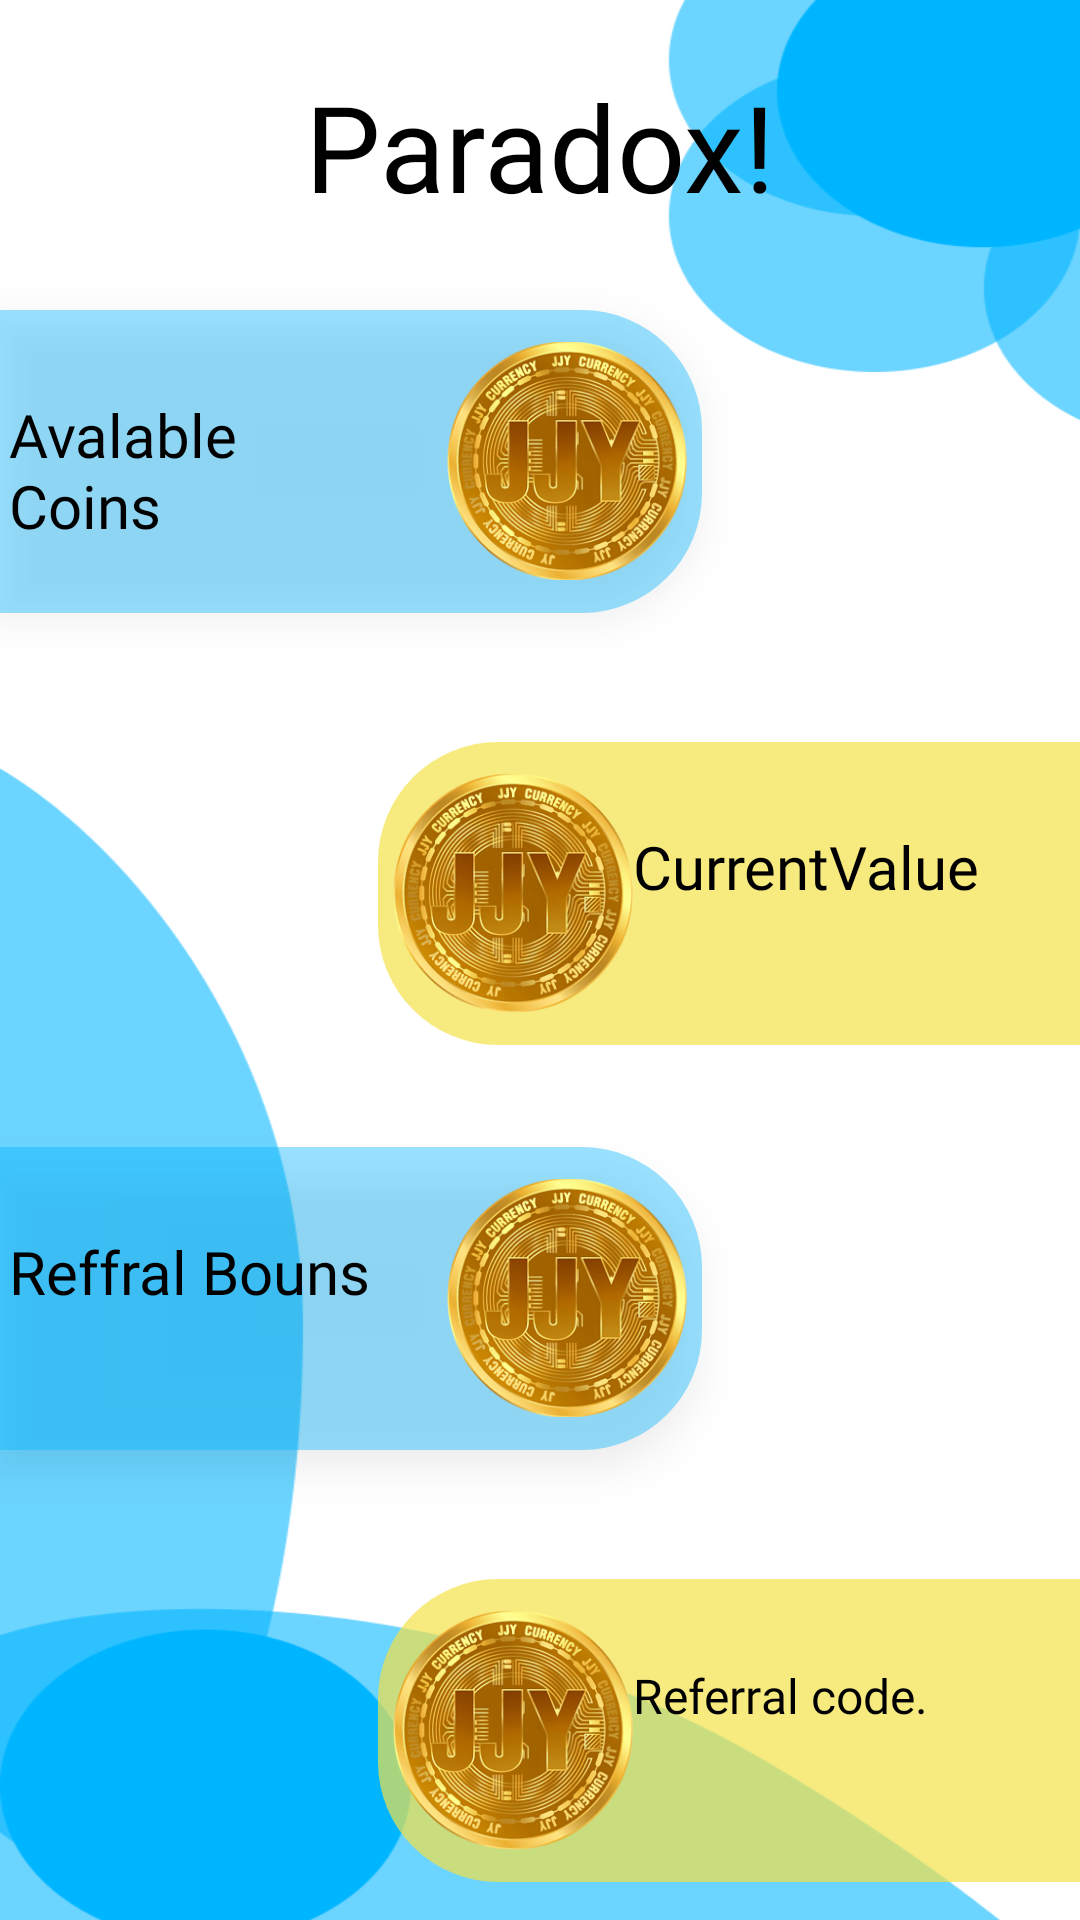

Produce the Android XML layout that renders to this screen, including the resource entries it uses.
<!-- AndroidManifest.xml: application theme Theme.JJYCoin -->
<!-- res/layout/fragment_home.xml -->
<?xml version="1.0" encoding="utf-8"?>
<RelativeLayout xmlns:android="http://schemas.android.com/apk/res/android"
    xmlns:app="http://schemas.android.com/apk/res-auto"
    xmlns:tools="http://schemas.android.com/tools"
    android:layout_width="match_parent"
    android:layout_height="match_parent"
    tools:context=".ui.home.HomeFragment"
    android:background="@drawable/homescreenui">


    <TextView
        android:layout_width="wrap_content"
        android:layout_height="wrap_content"
        android:layout_marginTop="22dp"
        android:id="@+id/Name"
        android:fontFamily="@font/coda"
        android:layout_centerHorizontal="true"
        android:text="Paradox!"
        android:textColor="@color/black"
        android:textSize="40sp" />

    <RelativeLayout
        android:layout_width="234dp"
        android:layout_height="101dp"
        android:background="@drawable/customshapeleft"
        android:layout_below="@+id/Name"
        android:id="@+id/AvalableCoinsRelativeLayout"
        android:elevation="8dp"
        android:layout_marginTop="28dp">

        <ImageView
            android:layout_width="80dp"
            android:layout_height="80dp"
            android:src="@drawable/logoo"
            android:layout_centerVertical="true"
            android:id="@+id/avalablecoininmage"
            android:layout_alignParentEnd="true"
            android:layout_marginEnd="5dp"
            android:elevation="8dp"/>

        <TextView
            android:layout_width="wrap_content"
            android:layout_height="wrap_content"
            android:layout_toStartOf="@+id/avalablecoininmage"
            android:layout_marginTop="28dp"
            android:fontFamily="@font/ibarra_real_nova"
            android:text="Avalable Coins"
            android:layout_alignParentStart="true"
            android:layout_marginEnd="20dp"
            android:layout_marginStart="3dp"
            android:id="@+id/AvalableCoinsTextView"
            android:textColor="@color/black"
            android:textSize="20dp" />

        <TextView
            android:layout_width="wrap_content"
            android:layout_height="wrap_content"
            android:layout_below="@id/AvalableCoinsTextView"
            android:layout_alignParentStart="true"
            android:layout_marginEnd="30dp"
            android:layout_toStartOf="@+id/avalablecoininmage"
            android:fontFamily="@font/ibarra_real_nova"
            android:text=""
            android:id="@+id/AvalableCoins"
            android:textAlignment="center"
            android:layout_marginBottom="13dp"
            android:textColor="@color/black"
            android:textSize="30dp" />
    </RelativeLayout>

    <RelativeLayout
        android:layout_width="234dp"
        android:layout_height="101dp"
        android:background="@drawable/customshaperight"
        android:layout_below="@+id/AvalableCoinsRelativeLayout"
        android:layout_alignParentEnd="true"
        android:layout_marginTop="43dp"
        android:id="@+id/CurrentValueRelativeLayout">

        <ImageView
            android:layout_width="80dp"
            android:layout_height="80dp"
            android:src="@drawable/logoo"
            android:layout_marginStart="5dp"
            android:layout_centerVertical="true"
            android:id="@+id/currentValueImage"
            android:elevation="8dp"/>

        <TextView
            android:layout_width="wrap_content"
            android:layout_height="wrap_content"
            android:layout_toEndOf="@+id/currentValueImage"
            android:layout_marginTop="28dp"
            android:fontFamily="@font/ibarra_real_nova"
            android:text="CurrentValue"
            android:layout_alignParentEnd="true"
            android:layout_marginEnd="20dp"
            android:id="@+id/CurrentValueTextView"
            android:textColor="@color/black"
            android:textSize="20dp" />

        <TextView
            android:layout_width="wrap_content"
            android:layout_height="wrap_content"
            android:layout_below="@id/CurrentValueTextView"
            android:layout_alignParentEnd="true"
            android:layout_marginEnd="30dp"
            android:layout_toEndOf="@+id/currentValueImage"
            android:fontFamily="@font/ibarra_real_nova"
            android:text=""
            android:id="@+id/CurrentValue"
            android:textAlignment="center"
            android:layout_marginBottom="13dp"
            android:textColor="@color/black"
            android:textSize="30dp" />
    </RelativeLayout>

    <RelativeLayout
        android:layout_width="234dp"
        android:layout_height="101dp"
        android:background="@drawable/customshapeleft"
        android:layout_below="@+id/CurrentValueRelativeLayout"
        android:id="@+id/ReffralBounsRelativeLayout"
        android:elevation="8dp"
        android:layout_marginTop="34dp">
        <ImageView
            android:layout_width="80dp"
            android:layout_height="80dp"
            android:src="@drawable/logoo"
            android:layout_centerVertical="true"
            android:id="@+id/ReffralBounsImage"
            android:layout_alignParentEnd="true"
            android:layout_marginEnd="5dp"
            android:elevation="8dp"/>

        <TextView
            android:layout_width="wrap_content"
            android:layout_height="wrap_content"
            android:layout_toStartOf="@+id/ReffralBounsImage"
            android:layout_marginTop="28dp"
            android:fontFamily="@font/ibarra_real_nova"
            android:text="Reffral Bouns"
            android:layout_alignParentStart="true"
            android:layout_marginEnd="20dp"
            android:layout_marginStart="3dp"
            android:id="@+id/ReffralBounsTextView"
            android:textColor="@color/black"
            android:textSize="20dp" />

        <TextView
            android:layout_width="wrap_content"
            android:layout_height="wrap_content"
            android:layout_below="@id/ReffralBounsTextView"
            android:layout_alignParentStart="true"
            android:layout_marginEnd="20dp"
            android:layout_marginStart="3dp"
            android:layout_toStartOf="@+id/ReffralBounsImage"
            android:fontFamily="@font/ibarra_real_nova"
            android:text=""
            android:id="@+id/ReffralBouns"
            android:textAlignment="center"
            android:layout_marginBottom="13dp"
            android:textColor="@color/black"
            android:textSize="30dp" />
    </RelativeLayout>

    <RelativeLayout
        android:layout_width="234dp"
        android:layout_height="101dp"
        android:background="@drawable/customshaperight"
        android:layout_below="@+id/ReffralBounsRelativeLayout"
        android:layout_alignParentEnd="true"
        android:layout_marginTop="43dp">

        <ImageView
            android:layout_width="80dp"
            android:layout_height="80dp"
            android:src="@drawable/logoo"
            android:layout_marginStart="5dp"
            android:layout_centerVertical="true"
            android:id="@+id/LastKnownValueImage"
            android:elevation="8dp"/>

        <TextView
            android:layout_width="wrap_content"
            android:layout_height="wrap_content"
            android:layout_toEndOf="@+id/LastKnownValueImage"
            android:layout_marginTop="28dp"
            android:fontFamily="@font/ibarra_real_nova"
            android:text="Referral code."
            android:layout_alignParentEnd="true"
            android:layout_marginEnd="20dp"
            android:id="@+id/ReffralCodeTextView"
            android:textColor="@color/black"
            android:textSize="16dp" />

        <TextView
            android:layout_width="wrap_content"
            android:layout_height="wrap_content"
            android:layout_below="@id/ReffralCodeTextView"
            android:layout_alignParentEnd="true"
            android:layout_marginEnd="30dp"
            android:layout_toEndOf="@+id/LastKnownValueImage"
            android:fontFamily="@font/ibarra_real_nova"
            android:text=""
            android:singleLine="true"
            android:marqueeRepeatLimit="marquee_forever"
            android:ellipsize="marquee"
            android:id="@+id/reffralcodeHome"
            android:textAlignment="center"
            android:layout_marginBottom="13dp"
            android:textColor="@color/black"
            android:textSize="@dimen/_15sdp" />
    </RelativeLayout>

</RelativeLayout>
<!-- resources referenced by this layout -->
<resources>
  <color name="black">#FF000000</color>
  <!-- drawable customshapeleft (drawable) -->
  <?xml version="1.0" encoding="utf-8"?>
  <shape xmlns:android="http://schemas.android.com/apk/res/android">
  <solid android:color="#6600B5FF"/>
      <corners android:bottomRightRadius="40dp" android:topRightRadius="40dp"/>
  </shape>
  <!-- drawable customshaperight (drawable) -->
  <?xml version="1.0" encoding="utf-8"?>
  <shape xmlns:android="http://schemas.android.com/apk/res/android">
  <solid android:color="#B0F4E346"/>
      <corners android:topLeftRadius="40dp" android:bottomLeftRadius="40dp"/>
  </shape>
  <!-- drawable homescreenui: png bitmap (drawable, 21055 bytes) -->
  <!-- drawable logoo: png bitmap (drawable, 113753 bytes) -->
  <style name="Theme.JJYCoin" parent="Theme.MaterialComponents.Light.DarkActionBar">
          
          <item name="colorPrimary">#00B5FF</item>
          <item name="colorOnPrimary">@color/white</item>
          
          <item name="colorSecondary">#F4E346</item>
          <item name="colorOnSecondary">@color/black</item>
          
          <item name="android:statusBarColor">#8000B5FF</item>
          
      </style>
  <color name="white">#FFFFFFFF</color>
</resources>
